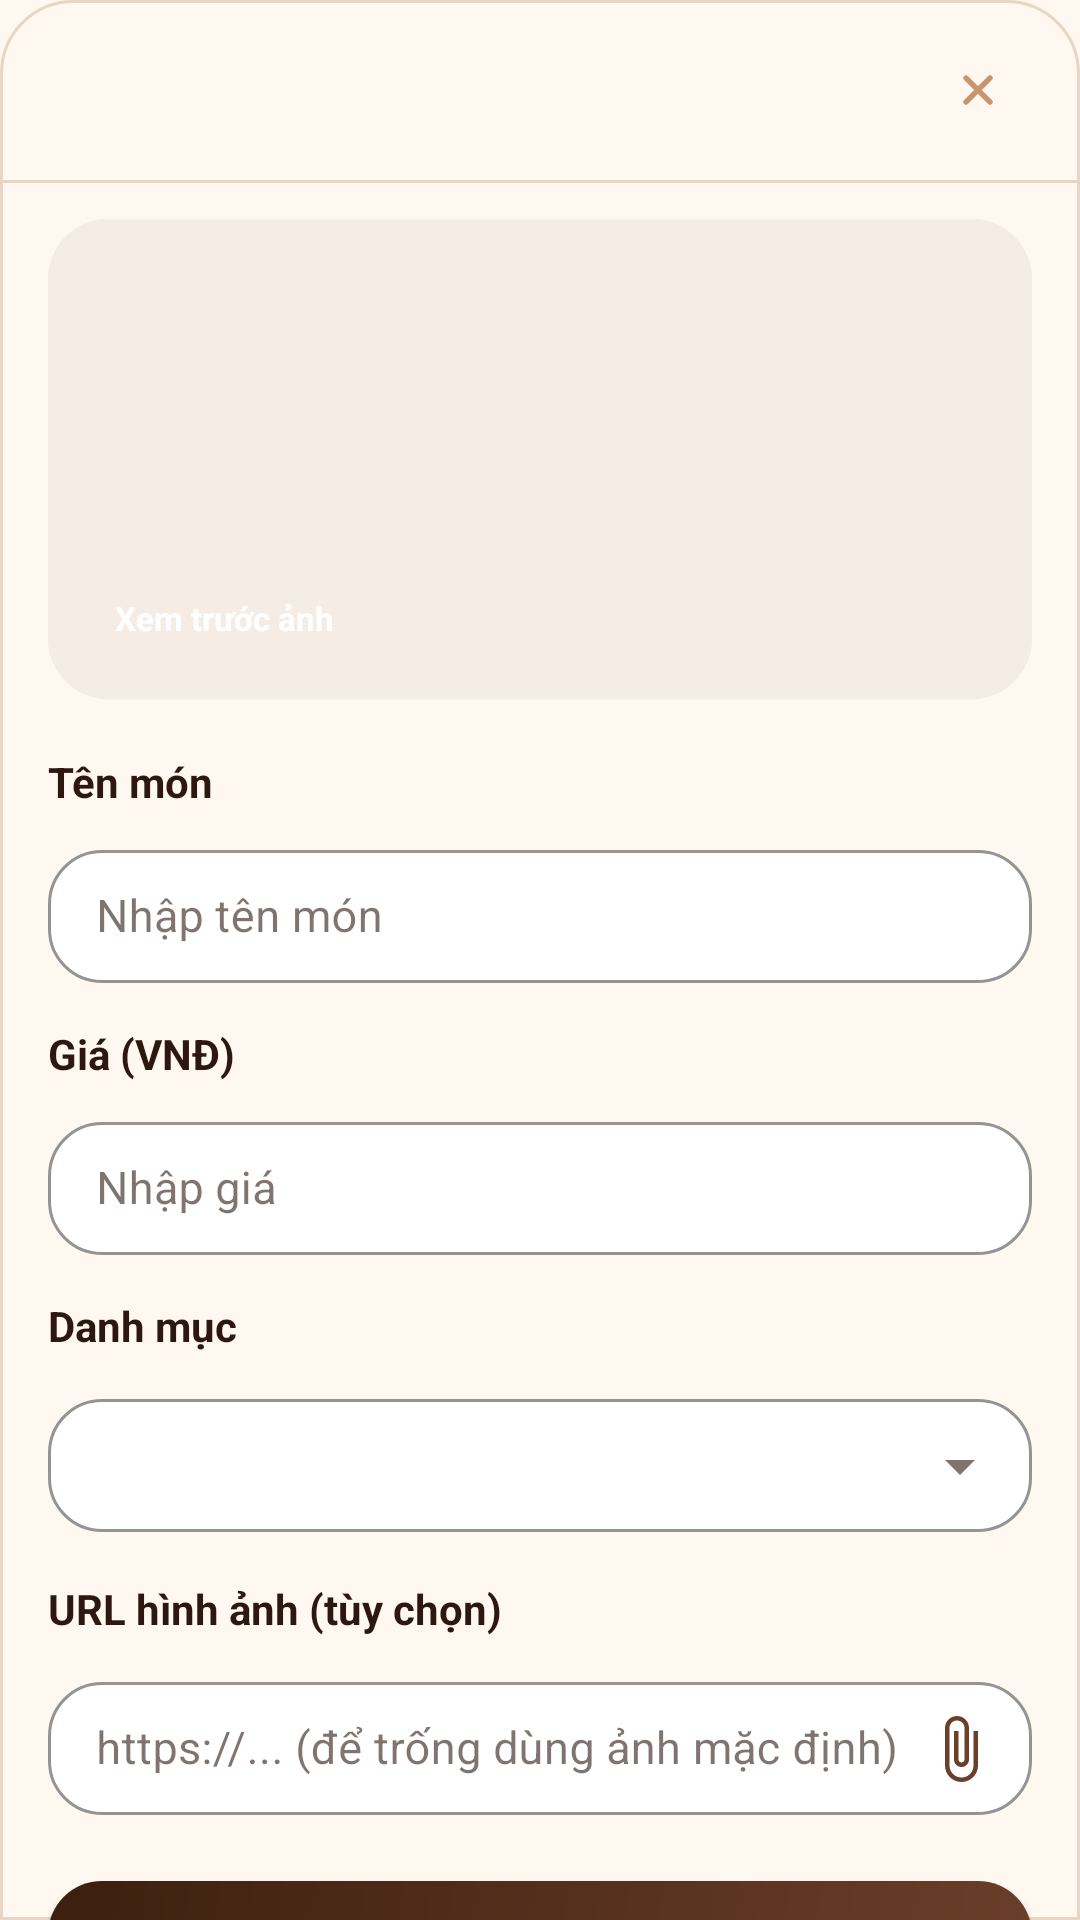

The Android layout XML behind this screen, and the referenced resources:
<!-- AndroidManifest.xml: application theme Theme.Nhom8_MaKafe -->
<!-- res/layout/bottom_sheet_menu_form.xml -->
<?xml version="1.0" encoding="utf-8"?>
<FrameLayout xmlns:android="http://schemas.android.com/apk/res/android"
    xmlns:app="http://schemas.android.com/apk/res-auto"
    android:layout_width="match_parent"
    android:layout_height="wrap_content">

    <LinearLayout
        android:layout_width="match_parent"
        android:layout_height="wrap_content"
        android:background="@drawable/bg_sheet_surface"
        android:clipToPadding="false"
        android:orientation="vertical">

        <include layout="@layout/include_bottom_sheet_header" />

        <androidx.core.widget.NestedScrollView
            android:layout_width="match_parent"
            android:layout_height="wrap_content"
            android:fillViewport="true"
            android:overScrollMode="never">

            <LinearLayout
                android:layout_width="match_parent"
                android:layout_height="wrap_content"
                android:orientation="vertical"
                android:paddingLeft="16dp"
                android:paddingTop="12dp"
                android:paddingRight="16dp"
                android:paddingBottom="20dp">

                <com.google.android.material.card.MaterialCardView
                    android:id="@+id/layout_image_preview"
                    android:layout_width="match_parent"
                    android:layout_height="160dp"
                    app:cardBackgroundColor="@color/coffee_100"
                    app:cardCornerRadius="20dp"
                    app:cardElevation="0dp"
                    app:strokeColor="@android:color/transparent"
                    app:strokeWidth="0dp">

                    <ImageView
                        android:id="@+id/image_preview"
                        android:layout_width="match_parent"
                        android:layout_height="match_parent"
                        android:background="@color/coffee_100"
                        android:contentDescription="Xem tr&#432;&#7899;c &#7843;nh"
                        android:scaleType="centerCrop" />

                    <TextView
                        android:id="@+id/button_preview_image"
                        android:layout_width="wrap_content"
                        android:layout_height="30dp"
                        android:layout_gravity="bottom|start"
                        android:layout_marginLeft="12dp"
                        android:layout_marginBottom="12dp"
                        android:background="@drawable/bg_menu_preview_badge"
                        android:gravity="center"
                        android:paddingLeft="10dp"
                        android:paddingRight="10dp"
                        android:text="Xem tr&#432;&#7899;c &#7843;nh"
                        android:textColor="@color/white"
                        android:textSize="11sp"
                        android:textStyle="bold" />
                </com.google.android.material.card.MaterialCardView>

                <TextView
                    android:layout_width="wrap_content"
                    android:layout_height="wrap_content"
                    android:layout_marginTop="18dp"
                    android:text="T&#234;n m&#243;n"
                    android:textColor="@color/coffee_950"
                    android:textSize="14sp"
                    android:textStyle="bold" />

                <com.google.android.material.textfield.TextInputLayout
                    android:id="@+id/input_name"
                    style="@style/Widget.MayKafe.TextInputLayout"
                    android:layout_width="match_parent"
                    android:layout_height="wrap_content"
                    android:layout_marginTop="8dp"
                    app:boxBackgroundColor="@color/white"
                    app:boxStrokeColor="@color/coffee_200">

                    <com.google.android.material.textfield.TextInputEditText
                        android:id="@+id/edit_name"
                        android:layout_width="match_parent"
                        android:layout_height="wrap_content"
                        android:hint="Nh&#7853;p t&#234;n m&#243;n"
                        android:paddingTop="12dp"
                        android:paddingBottom="12dp"
                        android:textColor="@color/coffee_950"
                        android:textColorHint="@color/coffee_300"
                        android:textSize="15sp" />
                </com.google.android.material.textfield.TextInputLayout>

                <TextView
                    android:layout_width="wrap_content"
                    android:layout_height="wrap_content"
                    android:layout_marginTop="14dp"
                    android:text="Gi&#225; (VN&#272;)"
                    android:textColor="@color/coffee_950"
                    android:textSize="14sp"
                    android:textStyle="bold" />

                <com.google.android.material.textfield.TextInputLayout
                    android:id="@+id/input_price"
                    style="@style/Widget.MayKafe.TextInputLayout"
                    android:layout_width="match_parent"
                    android:layout_height="wrap_content"
                    android:layout_marginTop="8dp"
                    app:boxBackgroundColor="@color/white"
                    app:boxStrokeColor="@color/coffee_200">

                    <com.google.android.material.textfield.TextInputEditText
                        android:id="@+id/edit_price"
                        android:layout_width="match_parent"
                        android:layout_height="wrap_content"
                        android:hint="Nh&#7853;p gi&#225;"
                        android:inputType="number"
                        android:paddingTop="12dp"
                        android:paddingBottom="12dp"
                        android:textColor="@color/coffee_950"
                        android:textColorHint="@color/coffee_300"
                        android:textSize="15sp" />
                </com.google.android.material.textfield.TextInputLayout>

                <TextView
                    android:layout_width="wrap_content"
                    android:layout_height="wrap_content"
                    android:layout_marginTop="14dp"
                    android:text="Danh m&#7909;c"
                    android:textColor="@color/coffee_950"
                    android:textSize="14sp"
                    android:textStyle="bold" />

                <com.google.android.material.textfield.TextInputLayout
                    android:id="@+id/input_category"
                    style="@style/Widget.MayKafe.TextInputLayout"
                    android:layout_width="match_parent"
                    android:layout_height="wrap_content"
                    android:layout_marginTop="8dp"
                    app:boxBackgroundColor="@color/white"
                    app:boxStrokeColor="@color/coffee_200"
                    app:endIconMode="dropdown_menu">

                    <com.google.android.material.textfield.MaterialAutoCompleteTextView
                        android:id="@+id/edit_category"
                        android:layout_width="match_parent"
                        android:layout_height="wrap_content"
                        android:completionThreshold="0"
                        android:inputType="none"
                        android:dropDownVerticalOffset="8dp"
                        android:popupBackground="@drawable/bg_menu_dropdown_popup"
                        android:popupElevation="12dp"
                        android:paddingTop="12dp"
                        android:paddingBottom="12dp"
                        android:textColor="@color/coffee_950"
                        android:textSize="15sp" />
                </com.google.android.material.textfield.TextInputLayout>

                <TextView
                    android:layout_width="wrap_content"
                    android:layout_height="wrap_content"
                    android:layout_marginTop="14dp"
                    android:text="URL h&#236;nh &#7843;nh (t&#249;y ch&#7885;n)"
                    android:textColor="@color/coffee_950"
                    android:textSize="14sp"
                    android:textStyle="bold" />

                <com.google.android.material.textfield.TextInputLayout
                    android:id="@+id/input_image_url"
                    style="@style/Widget.MayKafe.TextInputLayout"
                    android:layout_width="match_parent"
                    android:layout_height="wrap_content"
                    android:layout_marginTop="8dp"
                    app:boxBackgroundColor="@color/white"
                    app:boxStrokeColor="@color/coffee_200"
                    app:endIconDrawable="@drawable/ic_attach_file"
                    app:endIconMode="custom"
                    app:endIconTint="@color/coffee_700">

                    <com.google.android.material.textfield.TextInputEditText
                        android:id="@+id/edit_image_url"
                        android:layout_width="match_parent"
                        android:layout_height="wrap_content"
                        android:hint="https://... (&#273;&#7875; tr&#7889;ng d&#249;ng &#7843;nh m&#7863;c &#273;&#7883;nh)"
                        android:inputType="textUri"
                        android:maxLines="1"
                        android:paddingTop="12dp"
                        android:paddingBottom="12dp"
                        android:textColor="@color/coffee_950"
                        android:textColorHint="@color/coffee_300"
                        android:textSize="15sp" />
                </com.google.android.material.textfield.TextInputLayout>

                <TextView
                    android:id="@+id/text_selected_image_file"
                    android:layout_width="match_parent"
                    android:layout_height="wrap_content"
                    android:layout_marginTop="10dp"
                    android:background="@drawable/bg_menu_action_neutral"
                    android:ellipsize="end"
                    android:maxLines="1"
                    android:paddingLeft="14dp"
                    android:paddingTop="10dp"
                    android:paddingRight="14dp"
                    android:paddingBottom="10dp"
                    android:textColor="@color/coffee_700"
                    android:textSize="13sp"
                    android:visibility="gone" />

                <com.google.android.material.button.MaterialButton
                    android:id="@+id/button_submit_menu"
                    android:layout_width="match_parent"
                    android:layout_height="56dp"
                    android:layout_marginTop="20dp"
                    android:background="@drawable/bg_primary_button"
                    android:insetTop="0dp"
                    android:insetBottom="0dp"
                    android:text="Th&#234;m m&#243;n"
                    android:textAllCaps="false"
                    android:textColor="@color/white"
                    android:textSize="16sp"
                    android:textStyle="bold"
                    app:backgroundTint="@null" />
            </LinearLayout>
        </androidx.core.widget.NestedScrollView>
    </LinearLayout>
</FrameLayout>
<!-- res/layout/include_bottom_sheet_header.xml (included above) -->
<?xml version="1.0" encoding="utf-8"?>
<merge xmlns:android="http://schemas.android.com/apk/res/android"
    xmlns:app="http://schemas.android.com/apk/res-auto">

    <LinearLayout
        android:id="@+id/layout_sheet_header"
        android:layout_width="match_parent"
        android:layout_height="wrap_content"
        android:baselineAligned="false"
        android:gravity="center_vertical"
        android:minHeight="60dp"
        android:orientation="horizontal"
        android:paddingLeft="16dp"
        android:paddingTop="12dp"
        android:paddingRight="16dp"
        android:paddingBottom="12dp">

        <LinearLayout
            android:layout_width="0dp"
            android:layout_height="wrap_content"
            android:layout_weight="1"
            android:orientation="vertical">

            <TextView
                android:id="@+id/text_sheet_title"
                android:layout_width="wrap_content"
                android:layout_height="wrap_content"
                android:textColor="@color/coffee_950"
                android:textSize="19sp"
                android:textStyle="bold" />

            <TextView
                android:id="@+id/text_sheet_meta"
                android:layout_width="wrap_content"
                android:layout_height="wrap_content"
                android:layout_marginTop="4dp"
                android:textColor="@color/coffee_500"
                android:textSize="14sp"
                android:visibility="gone" />
        </LinearLayout>

        <ImageButton
            android:id="@+id/button_close_sheet"
            android:layout_width="36dp"
            android:layout_height="36dp"
            android:background="@android:color/transparent"
            android:contentDescription="&#272;&#243;ng"
            android:padding="6dp"
            android:src="@drawable/ic_close_small"
                    app:tint="@color/coffee_400" />
    </LinearLayout>

    <View
        android:id="@+id/divider_sheet_header"
        android:layout_width="match_parent"
        android:layout_height="1dp"
        android:background="@color/coffee_200" />

</merge>
<!-- resources referenced by this layout -->
<resources>
  <color name="coffee_100">#F5EDE5</color>
  <color name="coffee_200">#E8D5C4</color>
  <color name="coffee_300">#D7B59D</color>
  <color name="coffee_400">#C8956C</color>
  <color name="coffee_500">#8B6355</color>
  <color name="coffee_700">#6B3F2A</color>
  <color name="coffee_950">#2C1810</color>
  <color name="white">#FFFFFF</color>
  <!-- drawable bg_menu_action_neutral (drawable) -->
  <?xml version="1.0" encoding="utf-8"?>
  <shape xmlns:android="http://schemas.android.com/apk/res/android">
      <solid android:color="@color/coffee_100" />
      <corners android:radius="999dp" />
  </shape>
  <!-- drawable bg_menu_dropdown_popup (drawable) -->
  <?xml version="1.0" encoding="utf-8"?>
  <shape xmlns:android="http://schemas.android.com/apk/res/android">
      <solid android:color="@color/white" />
      <corners android:radius="20dp" />
      <stroke
          android:width="1dp"
          android:color="@color/coffee_200" />
      <padding
          android:left="8dp"
          android:top="8dp"
          android:right="8dp"
          android:bottom="8dp" />
  </shape>
  <!-- drawable bg_primary_button (drawable) -->
  <?xml version="1.0" encoding="utf-8"?>
  <shape xmlns:android="http://schemas.android.com/apk/res/android">
      <gradient
          android:angle="315"
          android:endColor="@color/coffee_700"
          android:startColor="@color/coffee_900" />
      <corners android:radius="@dimen/button_radius" />
  </shape>
  <!-- drawable bg_sheet_surface (drawable) -->
  <?xml version="1.0" encoding="utf-8"?>
  
  <shape xmlns:android="http://schemas.android.com/apk/res/android">
      <solid android:color="@color/coffee_50" />
      <corners
          android:topLeftRadius="24dp"
          android:topRightRadius="24dp" />
      <stroke
          android:width="1dp"
          android:color="@color/coffee_200" />
  </shape>
  <!-- drawable ic_close_small (drawable) -->
  <?xml version="1.0" encoding="utf-8"?>
  <vector xmlns:android="http://schemas.android.com/apk/res/android"
      android:width="24dp"
      android:height="24dp"
      android:viewportWidth="24"
      android:viewportHeight="24">
      <path
          android:fillColor="@android:color/transparent"
          android:pathData="M8,8L16,16M16,8L8,16"
          android:strokeColor="#8B6355"
          android:strokeLineCap="round"
          android:strokeWidth="1.8" />
  </vector>
  <style name="Widget.MayKafe.TextInputLayout" parent="Widget.MaterialComponents.TextInputLayout.OutlinedBox">
          <item name="boxBackgroundMode">outline</item>
          <item name="boxCornerRadiusTopStart">18dp</item>
          <item name="boxCornerRadiusTopEnd">18dp</item>
          <item name="boxCornerRadiusBottomStart">18dp</item>
          <item name="boxCornerRadiusBottomEnd">18dp</item>
          <item name="boxStrokeColor">@color/coffee_700</item>
          <item name="hintTextColor">@color/coffee_500</item>
          <item name="placeholderTextColor">@color/coffee_400</item>
      </style>
  <color name="coffee_900">#3D1F0F</color>
  <dimen name="button_radius">18dp</dimen>
  <color name="coffee_50">#FFF8F0</color>
  <color name="accent_gold">#F5A623</color>
  <style name="Widget.MayKafe.Button" parent="Widget.MaterialComponents.Button">
          <item name="cornerRadius">18dp</item>
          <item name="android:textAllCaps">false</item>
          <item name="android:insetTop">0dp</item>
          <item name="android:insetBottom">0dp</item>
      </style>
</resources>
